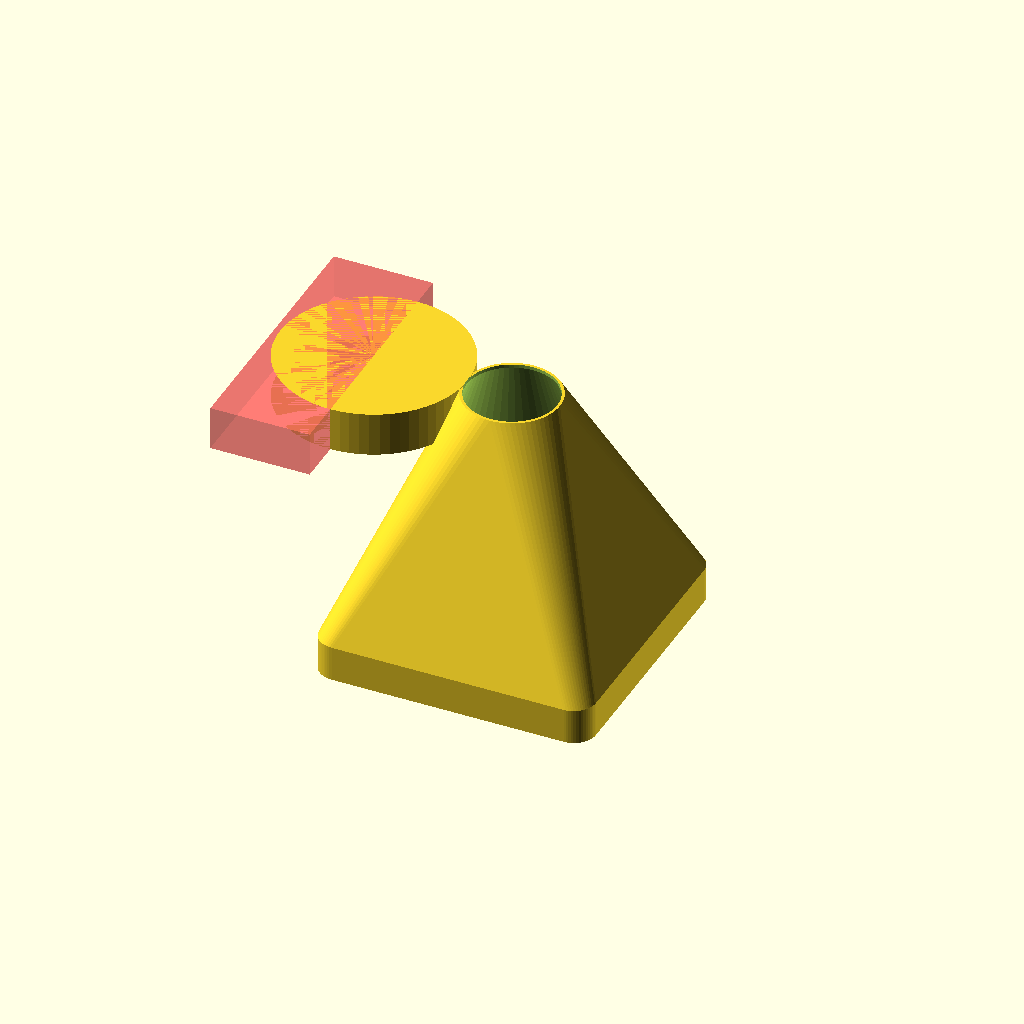
Cell 1: the model at its default parameters.
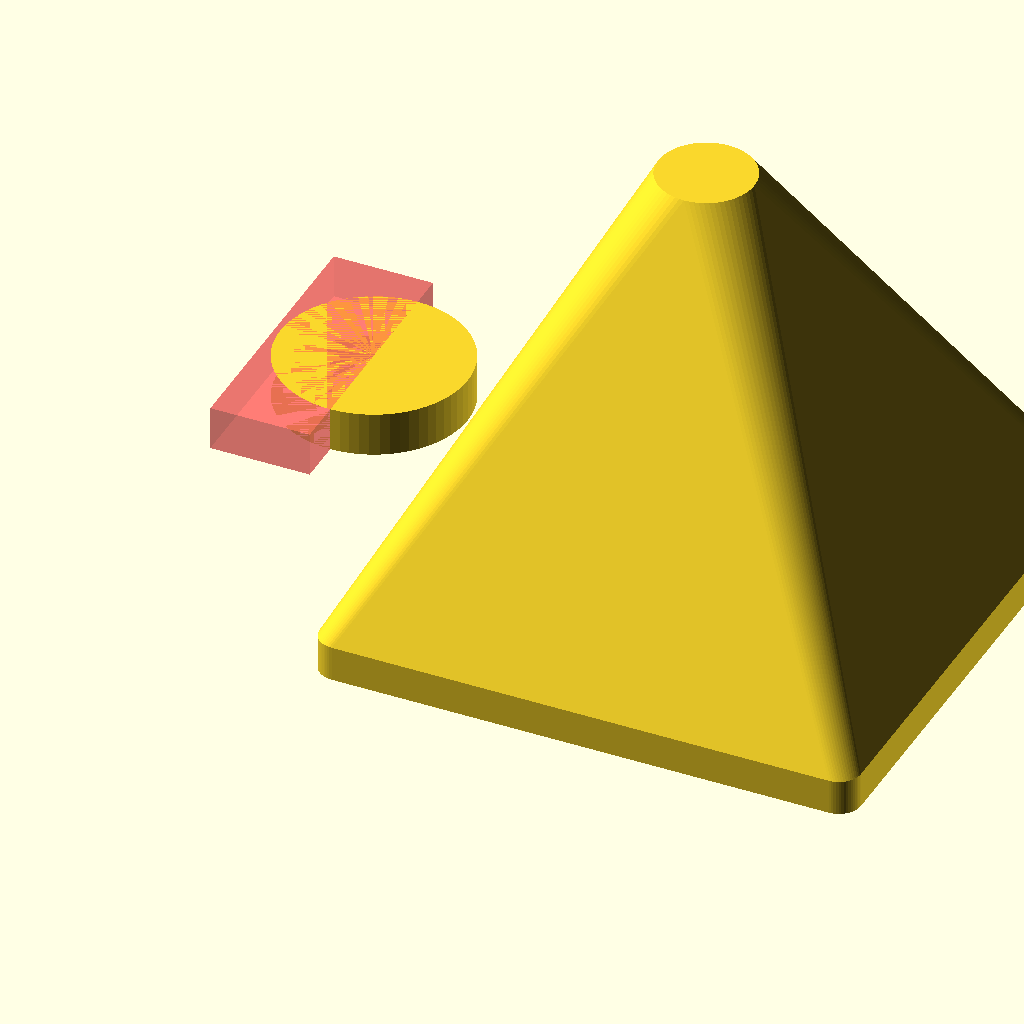
Cell 2 — fan_size set to 240.4, the other parameters unchanged.
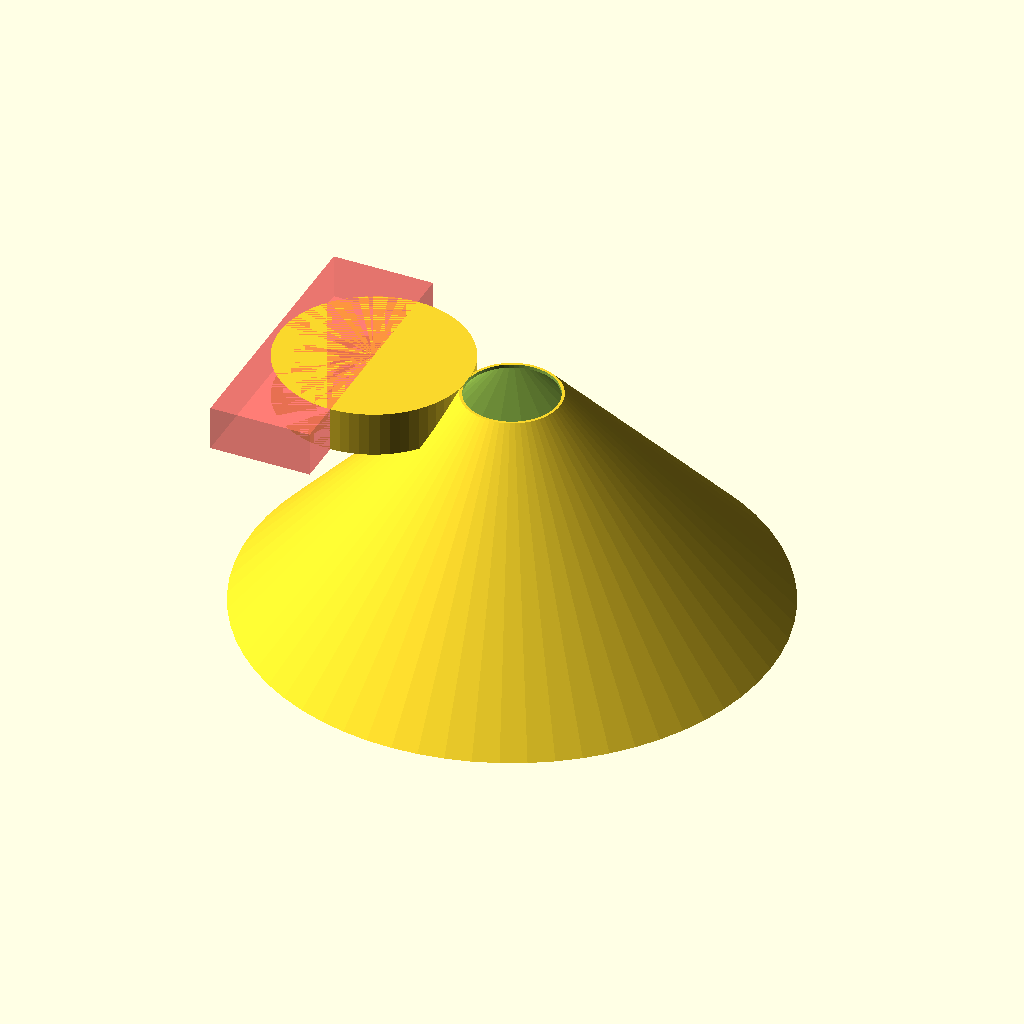
Cell 3: the same model with blade_area_bottom = 232.
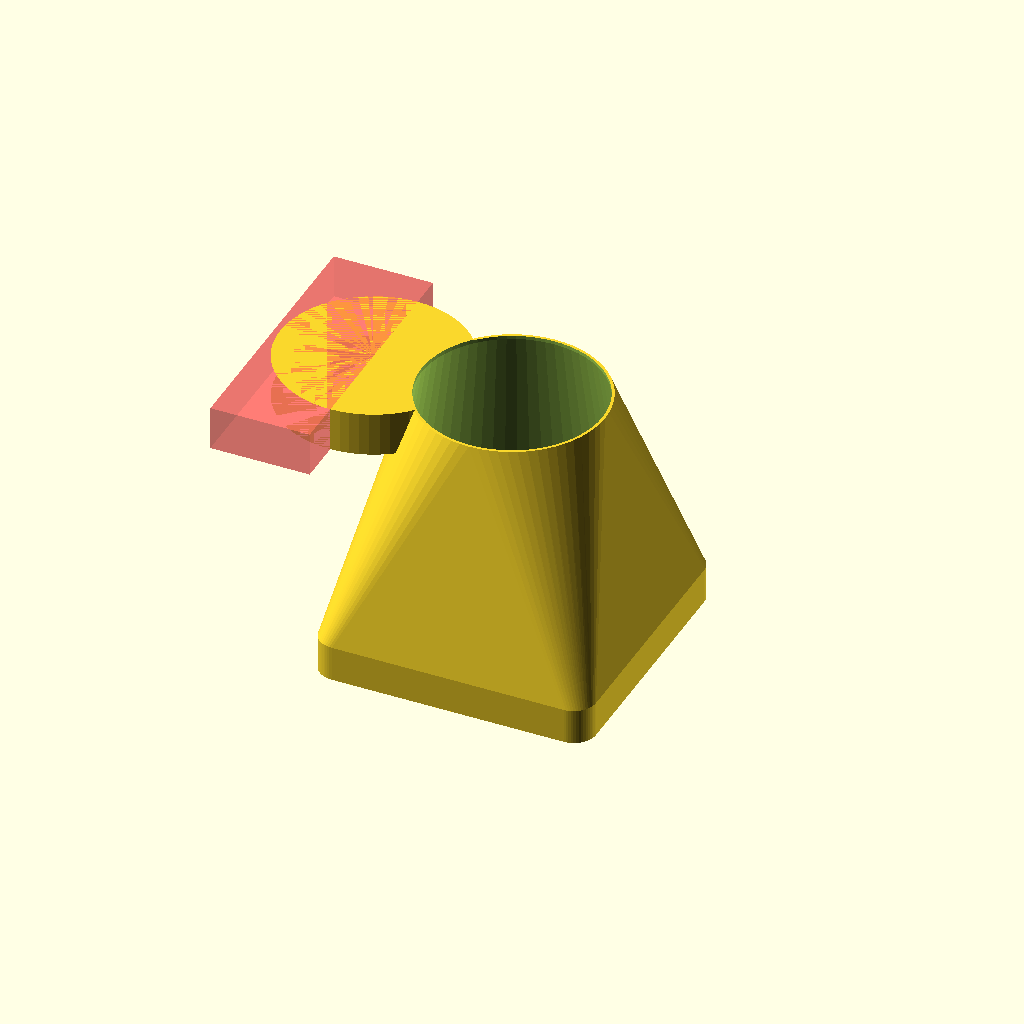
Cell 4: the same model with blade_area_top = 82.
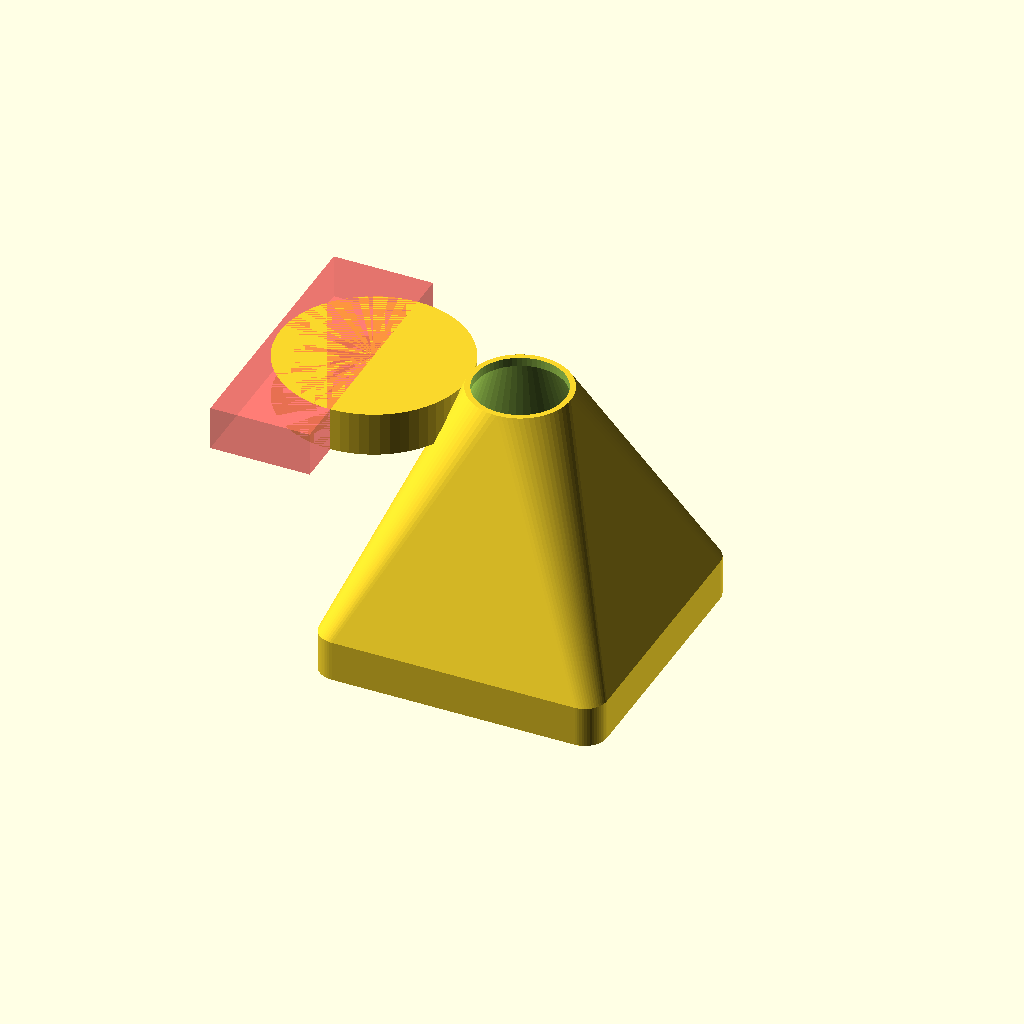
Cell 5: border = 5 (everything else at default).
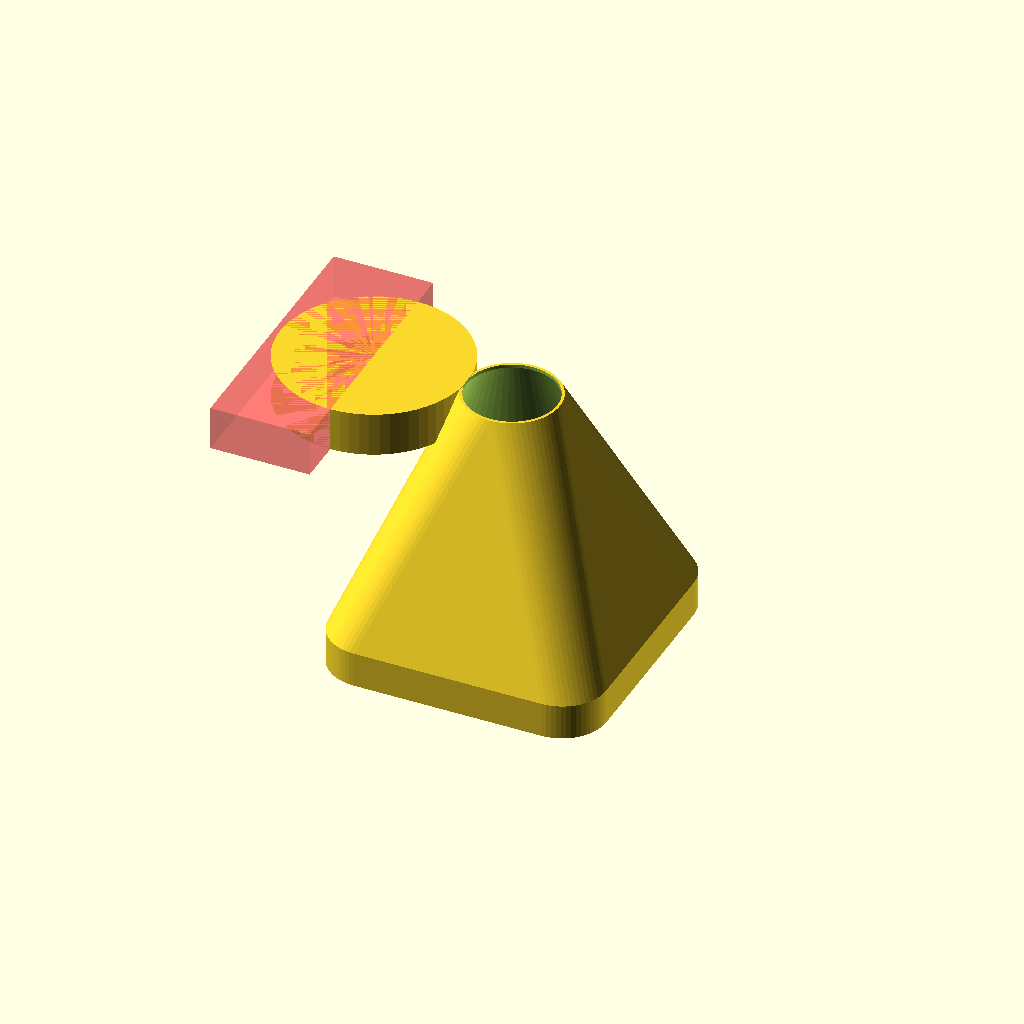
Cell 6: rad = 20 (everything else at default).
One fixed orthographic camera (rotation 55°, 0°, 25°; colour scheme Cornfield) for every cell.
OpenSCAD source file fan_duct/big_fan.scad:
// big fan duct
// parametric 
// version 3
// 09.08.2026 Sebastian Weigl

// rr(x_length,y_length,radius,height);
$fn=64;
include <rounded_rect.scad>

// declare vars
fan_size=120.2; // x, y
duct_height=(fan_size/4)*3;
fan_depth=27/2; // z
blade_area_bottom=116; // area the fan blades cover
blade_area_top=41; // center where the fan blades meet
border=2.5; // only enter half the border width
rad=10; // radius for the outer body rr

// main body
difference(){
  // outer body
union(){  
  hull(){
  translate([0,0,0])
  rr(fan_size+(border*2),fan_size+(border*2),rad,fan_depth+border);
  translate([border+(fan_size/2),border+(fan_size/2),fan_depth+border])
  cylinder(h=fan_depth+duct_height,d1=blade_area_bottom+border,d2=blade_area_top+border,center=false);
  }
  translate([0,120.2/2+2.5,100]) cylinder(h=20,d=85,center=0);
  }
  translate([-45,0,100]) #cube([45,120,20],center=0);
  // inner body
  translate([border,border,0])
  rr(fan_size,fan_size,rad,fan_depth);
  translate([border+(fan_size/2),border+(fan_size/2),fan_depth])
  cylinder(h=duct_height-fan_depth+28,d1=blade_area_bottom,d2=blade_area_top,center=false);
  translate([border+(fan_size/2),border+(fan_size/2),fan_depth])
  cylinder(h=110,d=blade_area_top,center=false);
}
Customizer parameters (derived from the source; name, type, default, range or options):
fan_size: number, default 120.2
blade_area_bottom: number, default 116
blade_area_top: number, default 41
border: number, default 2.5
rad: number, default 10
